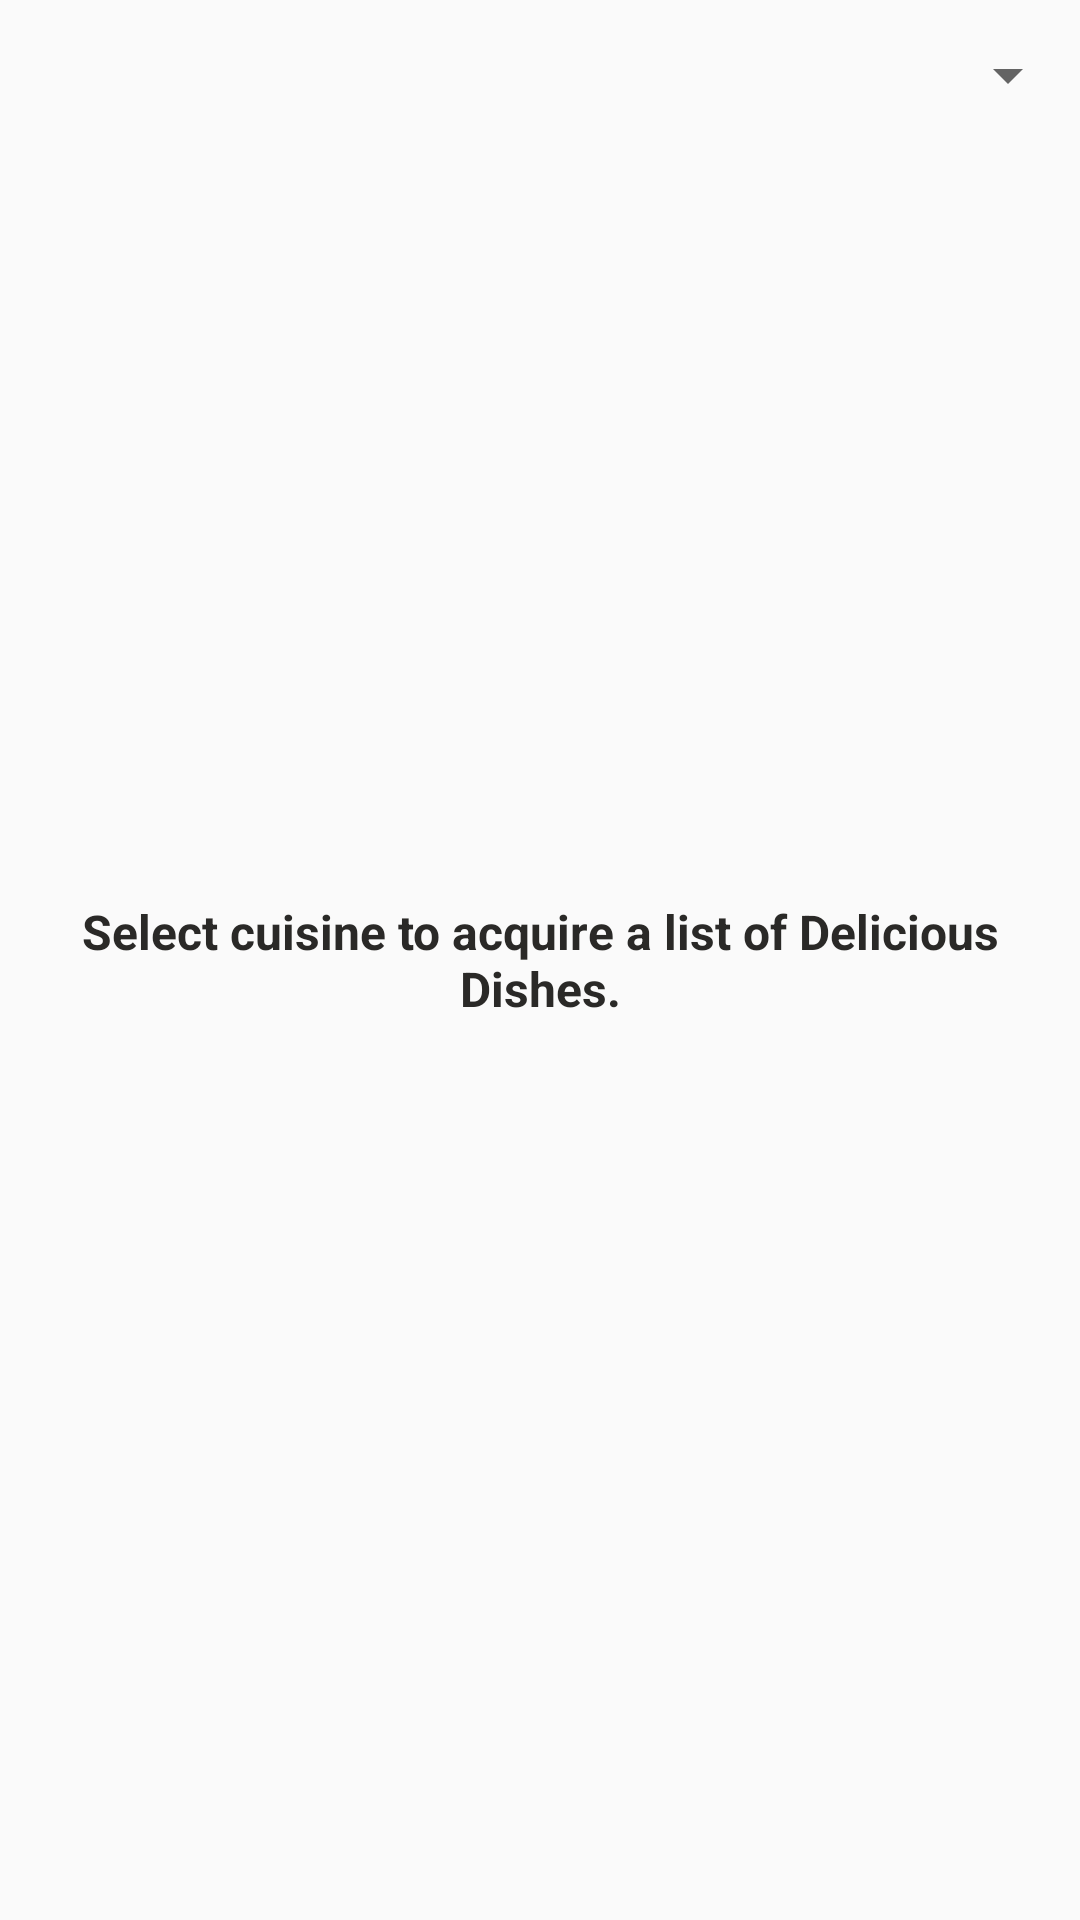

Here is an Android app screen rendered from its layout file. Give the layout XML and the strings, colors and styles it references.
<!-- AndroidManifest.xml: application theme AppTheme -->
<!-- res/layout/activity_choose_type.xml -->
<?xml version="1.0" encoding="utf-8"?>
<RelativeLayout xmlns:android="http://schemas.android.com/apk/res/android"
    xmlns:app="http://schemas.android.com/apk/res-auto"
    xmlns:tools="http://schemas.android.com/tools"
    android:layout_width="match_parent"
    android:layout_height="match_parent"
    tools:context=".ChooseType"
    android:background="@drawable/ctbg">

    <Spinner
        android:id="@+id/spinnerChooseType1"
        android:layout_width="match_parent"
        android:layout_height="40dp"
        android:layout_marginTop="5dp"/>

    <ListView
        android:layout_below="@+id/spinnerChooseType1"
        android:layout_width="match_parent"
        android:layout_height="match_parent"
        android:layout_marginTop="5dp"
        android:id="@+id/lsv" />

    <RelativeLayout
        android:layout_width="match_parent"
        android:layout_height="match_parent">

        <TextView
            android:id="@+id/tvscdd"
            android:layout_width="match_parent"
            android:layout_height="wrap_content"
            android:text="Select cuisine to acquire a list of Delicious Dishes."
            android:textSize="16dp"
            android:layout_centerInParent="true"
            android:textStyle="bold"
            android:textAlignment="center"
            android:textColor="@color/gray"/>
    </RelativeLayout>
</RelativeLayout>
<!-- resources referenced by this layout -->
<resources>
  <color name="gray">#2A2927</color>
  <style name="AppTheme" parent="Theme.AppCompat.Light.DarkActionBar">
          
          <item name="colorPrimary">@color/gray</item>
          <item name="colorPrimaryDark">@color/grayDark</item>
          <item name="colorAccent">@color/colorAccent</item>
      </style>
  <color name="grayDark">#050000</color>
  <color name="colorAccent">#D81B60</color>
</resources>
